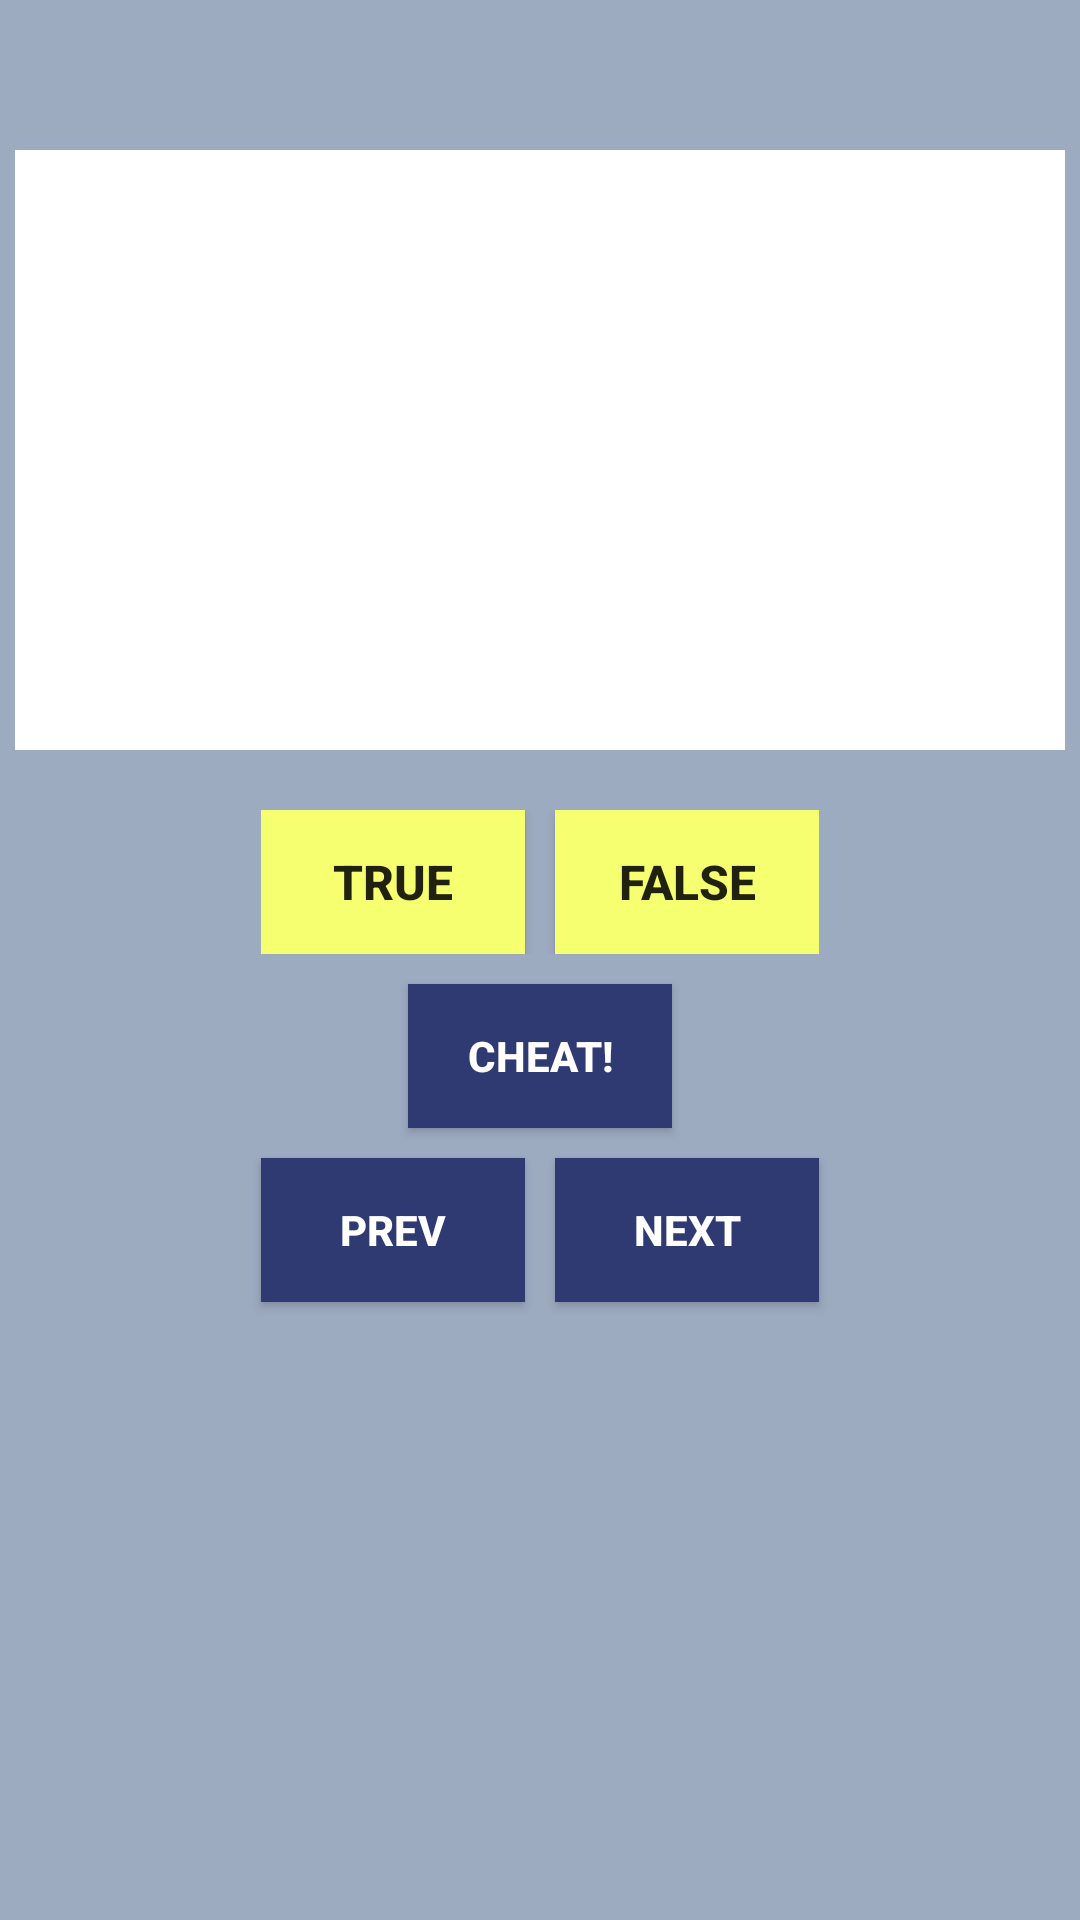

Layout XML and referenced resources for this Android screen:
<!-- AndroidManifest.xml: application theme AppTheme -->
<!-- res/layout/activity_main.xml -->
<?xml version="1.0" encoding="utf-8"?>
<LinearLayout xmlns:android="http://schemas.android.com/apk/res/android"
    xmlns:tools="http://schemas.android.com/tools"
    android:layout_width="match_parent"
    android:layout_height="match_parent"
    android:background="@color/grey"

    android:orientation="vertical"
    tools:context="com.example.android.takehomeassignment07_vilmariet.MainActivity">

    <TextView
        android:id="@+id/statement"
        android:layout_width="350dp"
        android:layout_height="200dp"
        android:layout_gravity="center"
        android:textAlignment="center"
        android:layout_marginTop="50dp"
        android:paddingTop="50dp"
        android:layout_marginBottom="20dp"
        android:background="@color/white"
        android:fontFamily="monospace"
        android:textStyle="bold"
        android:textSize="20sp"



      />

    <LinearLayout
        android:layout_width="wrap_content"
        android:layout_height="wrap_content"
        android:orientation="horizontal"
        android:layout_gravity="center"
        android:layout_marginBottom="5dp">
        <Button
            android:id="@+id/true_button"
            android:layout_width="wrap_content"
            android:layout_height="wrap_content"
            android:layout_gravity="center"
            android:layout_marginEnd="5dp"
            android:background="@color/yellow"
            android:padding="10dp"
            android:textStyle="bold"
            android:textSize="16sp"
            android:text="@string/trueButton"
            android:onClick="trueButton"

            />
        <Button
            android:id="@+id/false_button"
            android:layout_width="wrap_content"
            android:layout_height="wrap_content"
            android:layout_marginStart="5dp"
            android:background="@color/yellow"
            android:textStyle="bold"
            android:text="@string/falseButton"
            android:textSize="16sp"
            android:onClick="falseButton"
            />

    </LinearLayout>
    <Button
        android:id="@+id/cheat_button"
        android:layout_gravity="center"
        android:layout_width="wrap_content"
        android:layout_height="wrap_content"
        android:text="@string/cheatButton"
        android:background="@color/darkBlue"
        android:textColor="@color/white"
        android:textStyle="bold"
        android:layout_margin="5dp"
        />

    <LinearLayout
        android:layout_width="wrap_content"
        android:layout_height="wrap_content"
        android:layout_gravity="center">

        <Button
            android:id="@+id/previous_button"
            android:layout_width="wrap_content"
            android:layout_height="wrap_content"
            android:text="@string/prev_button"
            android:background="@color/darkBlue"
            android:layout_margin="5dp"
            android:textColor="@color/white"
            android:textStyle="bold"
            android:onClick="previousButton"
            />
        <Button
            android:id="@+id/next_button"
            android:layout_width="wrap_content"
            android:layout_height="wrap_content"
            android:text="@string/nextButton"
            android:layout_margin="5dp"
            android:textStyle="bold"
            android:textColor="@color/white"
            android:background="@color/darkBlue"/>

    </LinearLayout>


</LinearLayout>
<!-- resources referenced by this layout -->
<resources>
  <color name="darkBlue">#2f3972</color>
  <color name="grey">#9dabc1</color>
  <color name="white">#FFFFFF</color>
  <color name="yellow">#f6ff6f</color>
  <string name="cheatButton">Cheat!</string>
  <string name="falseButton">FALSE</string>
  <string name="nextButton">NEXT</string>
  <string name="prev_button">PREV</string>
  <string name="trueButton">TRUE</string>
  <style name="AppTheme" parent="Theme.AppCompat.Light.DarkActionBar">
          
          <item name="colorPrimary">@color/darkBlue</item>
          <item name="colorPrimaryDark">@color/yellow</item>
          <item name="colorAccent">@color/grey</item>
      </style>
</resources>
